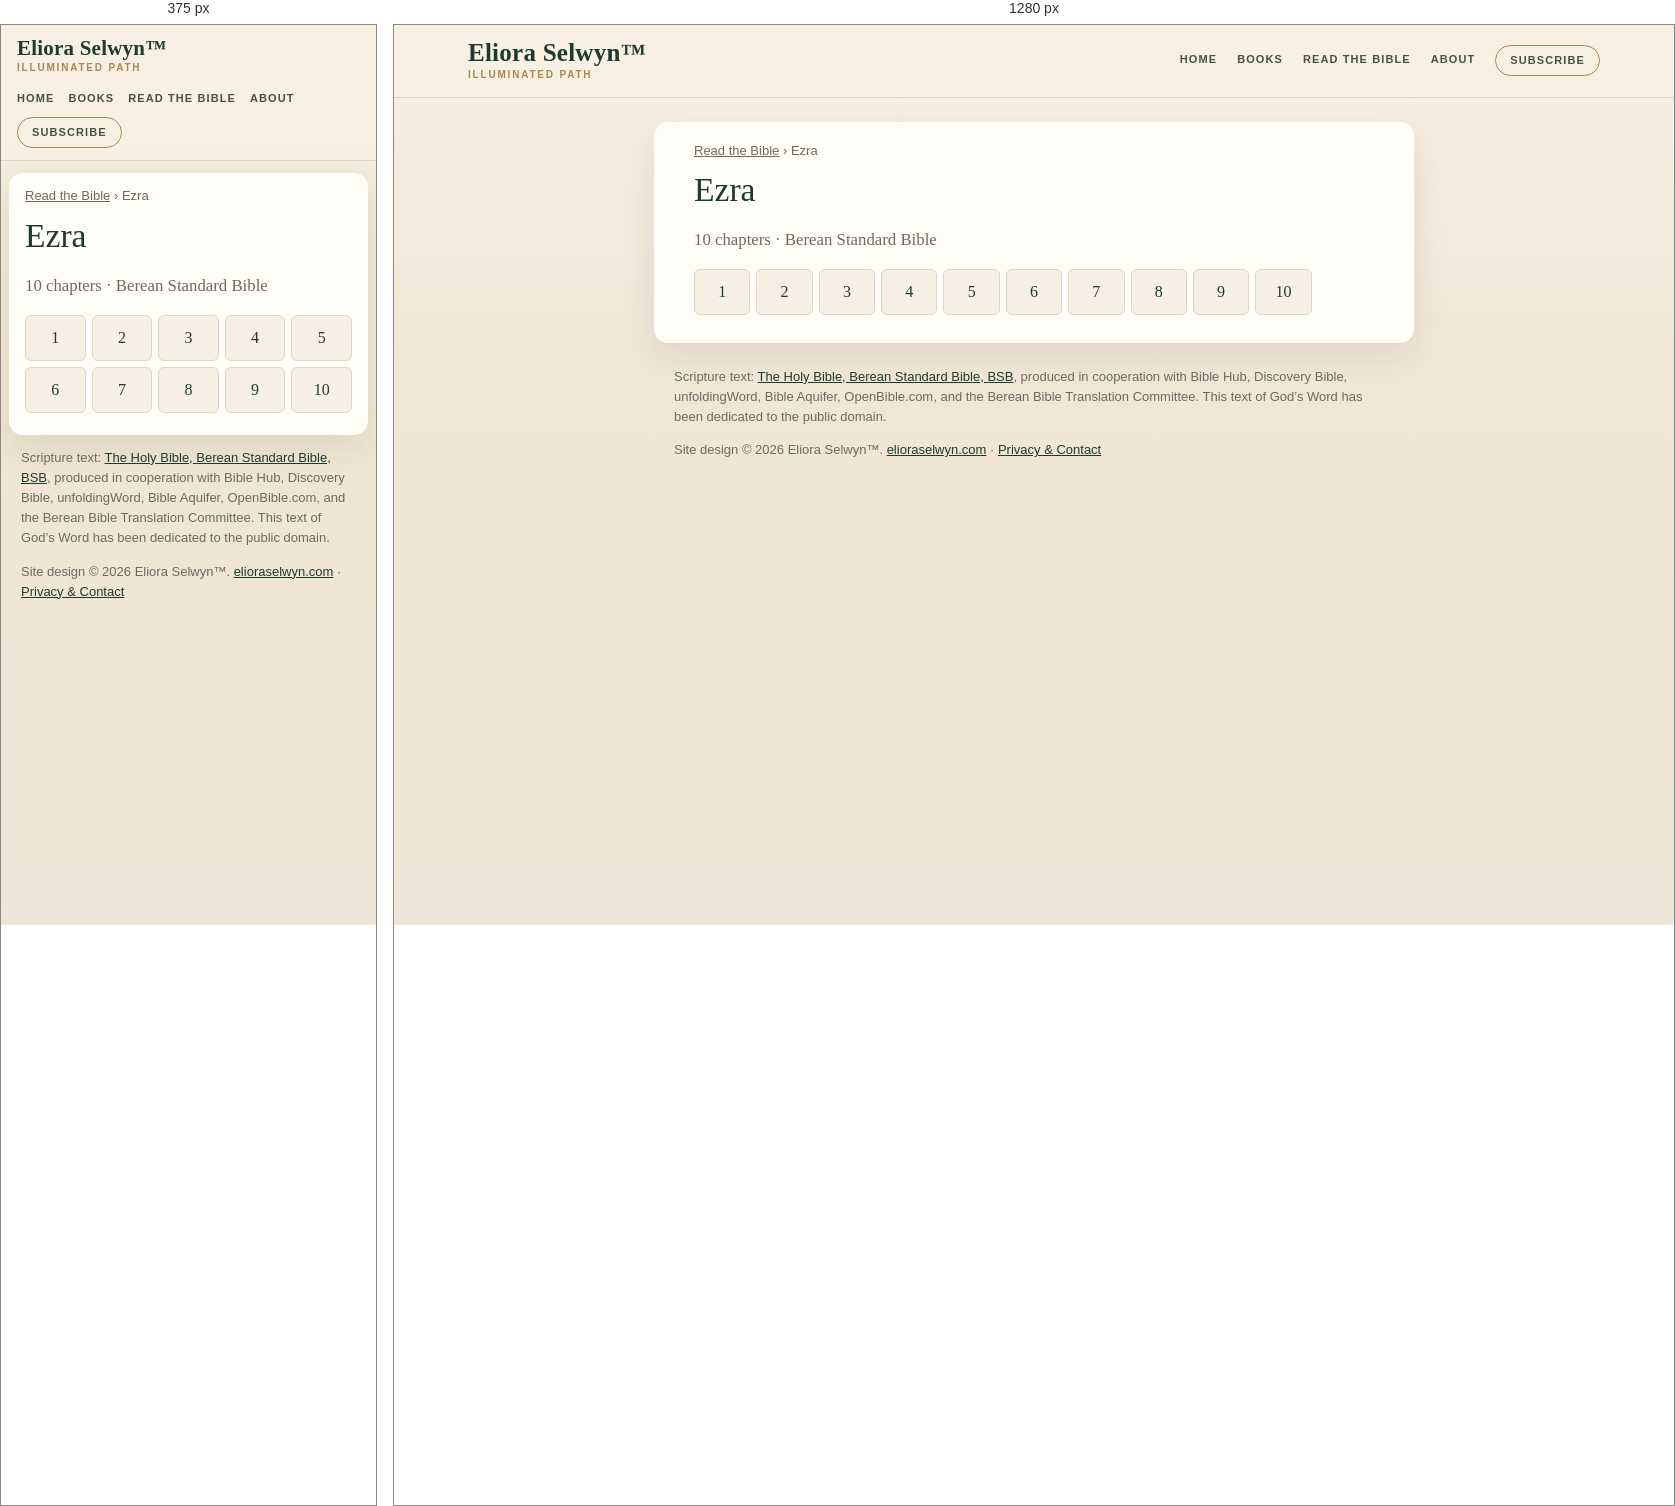
Rendered at 375 px and 1280 px, left to right.

<!-- file: index.html -->
<!doctype html>
<html lang="en">
<head>
<meta charset="utf-8">
<meta name="viewport" content="width=device-width,initial-scale=1">
<title>Ezra (BSB) — all 10 chapters | Read the Bible</title>
<meta name="description" content="Read Ezra in the Berean Standard Bible (BSB): choose any of its 10 chapters.">
<link rel="canonical" href="https://bible.elioraselwyn.com/ezra/">
<meta property="og:title" content="Ezra (BSB) — all 10 chapters | Read the Bible">
<meta property="og:description" content="Read Ezra in the Berean Standard Bible (BSB): choose any of its 10 chapters.">
<meta property="og:url" content="https://bible.elioraselwyn.com/ezra/">
<meta property="og:type" content="website">
<meta property="og:site_name" content="Read the Bible — Eliora Selwyn™">
<meta name="theme-color" content="#f6f0e4">
<link rel="stylesheet" href="/assets/site.css">
<script type="application/ld+json">{"@context":"https://schema.org","@type":"BreadcrumbList","itemListElement":[{"@type":"ListItem","position":1,"name":"Read the Bible","item":"https://bible.elioraselwyn.com/"},{"@type":"ListItem","position":2,"name":"Ezra","item":"https://bible.elioraselwyn.com/ezra/"}]}</script>
</head>
<body>
<a class="skip" href="#main">Skip to the text</a>
<header class="es-head"><div class="es-head-in">
<a class="es-brand" href="https://www.elioraselwyn.com/"><span class="es-brand-name">Eliora Selwyn&#8482;</span><span class="es-brand-mark">Illuminated Path</span></a>
<nav class="es-nav" aria-label="Main navigation"><a href="https://www.elioraselwyn.com/">Home</a><a href="https://www.elioraselwyn.com/p/books-resources.html">Books</a><a href="/" aria-current="false">Read the Bible</a><a href="https://www.elioraselwyn.com/p/about-eliora-selwyn.html">About</a><a class="es-subscribe" href="https://www.elioraselwyn.com/#stay-connected">Subscribe</a></nav>
</div></header>
<main id="main" class="wrap">
<nav class="crumbs" aria-label="Breadcrumb"><a href="/">Read the Bible</a> <span aria-hidden="true">›</span> <span aria-current="page">Ezra</span></nav>
<h1>Ezra</h1><p class="lede">10 chapters · Berean Standard Bible</p><ul class="chaps"><li><a href="/ezra/1/" aria-label="Ezra 1">1</a></li><li><a href="/ezra/2/" aria-label="Ezra 2">2</a></li><li><a href="/ezra/3/" aria-label="Ezra 3">3</a></li><li><a href="/ezra/4/" aria-label="Ezra 4">4</a></li><li><a href="/ezra/5/" aria-label="Ezra 5">5</a></li><li><a href="/ezra/6/" aria-label="Ezra 6">6</a></li><li><a href="/ezra/7/" aria-label="Ezra 7">7</a></li><li><a href="/ezra/8/" aria-label="Ezra 8">8</a></li><li><a href="/ezra/9/" aria-label="Ezra 9">9</a></li><li><a href="/ezra/10/" aria-label="Ezra 10">10</a></li></ul>
</main>
<footer class="es-foot"><p class="credit">Scripture text: <a href="https://bereanbible.com/">The Holy Bible, Berean Standard Bible, BSB</a>, produced in cooperation with Bible Hub, Discovery Bible, unfoldingWord, Bible Aquifer, OpenBible.com, and the Berean Bible Translation Committee. This text of God’s Word has been dedicated to the public domain.</p>
<p class="legal">Site design &#169; 2026 Eliora Selwyn&#8482;. <a href="https://www.elioraselwyn.com/">elioraselwyn.com</a> &#183; <a href="https://www.elioraselwyn.com/p/privacy-contact.html">Privacy &amp; Contact</a></p></footer>
<script src="/assets/site.js" defer></script>
</body>
</html>


/* @media block from site.css */
@media (max-width:700px){
 .es-head-in{padding:12px 16px;gap:8px}.es-brand-name{font-size:21px}.es-nav{margin-left:0;justify-content:flex-start;gap:2px 14px}
 .wrap{margin:12px 8px;padding:14px 16px 22px}
 .r-bar{position:static}.r-back,.r-pick{flex:1 1 100%;justify-content:center}.r-pick{justify-content:space-between}
 .r-prev,.r-next{flex:1 1 0}.r-prev span,.r-next span{display:none}.r-size{flex:2 1 0}.r-size .btn{flex:1 1 0;justify-content:center}
 .r-text{font-size:calc(1.1em * var(--r-size))}
}